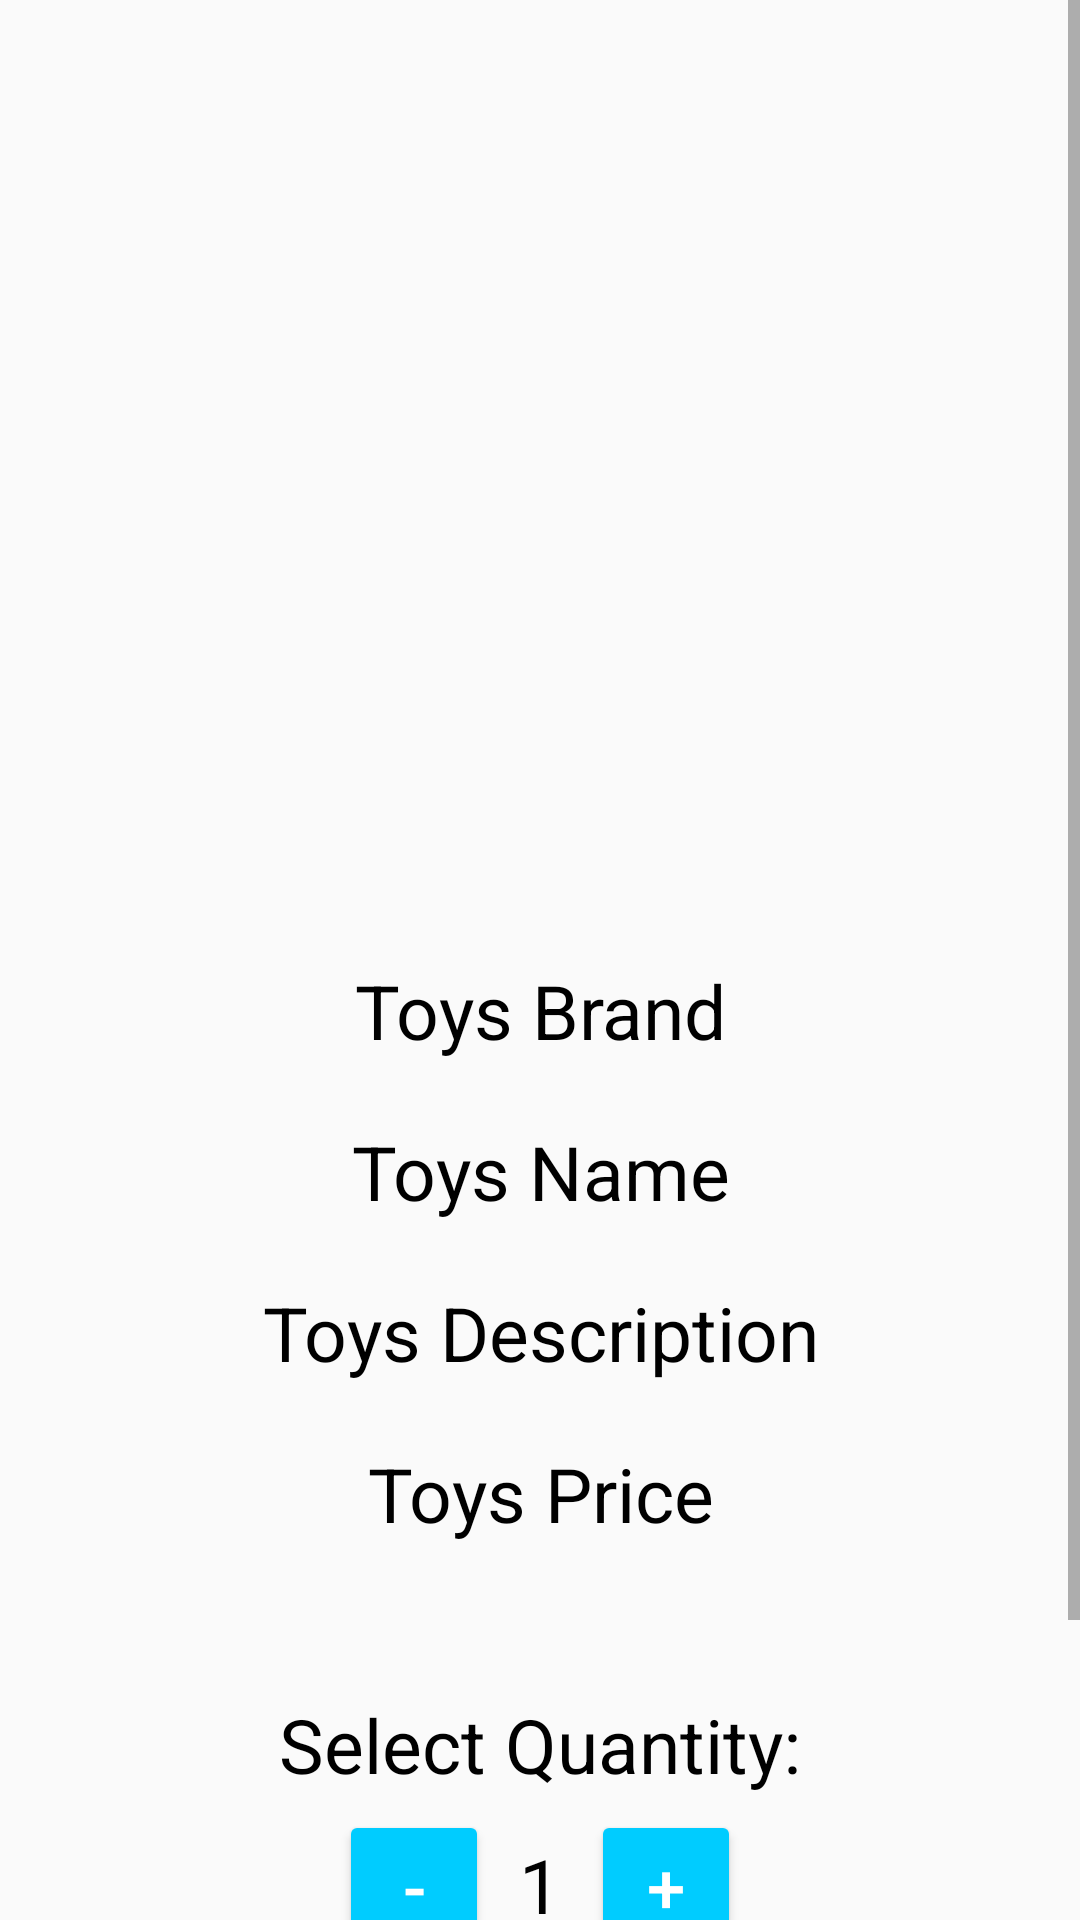

Produce the Android XML layout that renders to this screen, including the resource entries it uses.
<!-- AndroidManifest.xml: application theme Theme.ToysShopGroup4 -->
<!-- res/layout/activity_detail.xml -->
<?xml version="1.0" encoding="utf-8"?>
<ScrollView xmlns:android="http://schemas.android.com/apk/res/android"
    xmlns:app="http://schemas.android.com/apk/res-auto"
    xmlns:tools="http://schemas.android.com/tools"
    android:layout_height="match_parent"
    android:layout_width="match_parent"
    android:layout_marginTop="30dp"
    tools:context=".DetailActivity">

    <LinearLayout
        android:layout_width="match_parent"
        android:layout_height="match_parent"
        android:layout_marginHorizontal="30dp"
        android:orientation="vertical">

    <ImageView
        android:id="@+id/toyImage"
        android:layout_width="300dp"
        android:layout_height="300dp"
        android:layout_gravity="center"
        app:srcCompat="@drawable/ic_launcher_background" />

    <TextView
        android:layout_width="match_parent"
        android:layout_height="wrap_content"
        android:text="Toys Brand"
        android:id="@+id/toyBrand"
        android:layout_marginTop="20dp"
        android:gravity="center_horizontal"
        android:textColor="@color/black"
        android:textSize="25dp"></TextView>

    <TextView
        android:layout_width="match_parent"
        android:layout_height="wrap_content"
        android:text="Toys Name"
        android:id="@+id/toyName"
        android:gravity="center_horizontal"
        android:textColor="@color/black"
        android:layout_marginTop="20dp"
        android:textSize="25dp"></TextView>

    <TextView
        android:layout_width="match_parent"
        android:layout_height="wrap_content"
        android:text="Toys Description"
        android:id="@+id/toyDescription"
        android:justificationMode="inter_word"
        android:layout_marginTop="20dp"
        android:gravity="center_horizontal"
        android:textColor="@color/black"
        android:textSize="25dp"></TextView>

    <TextView
        android:layout_width="match_parent"
        android:layout_height="wrap_content"
        android:text="Toys Price"
        android:id="@+id/toyPrice"
        android:layout_marginTop="20dp"
        android:gravity="center_horizontal"
        android:textColor="@color/black"
        android:textSize="25dp"></TextView>

        <TextView
            android:layout_width="match_parent"
            android:layout_height="wrap_content"
            android:textSize="25dp"
            android:layout_marginTop="50dp"
            android:gravity="center"
            android:textColor="@color/black"
            android:text="Select Quantity:"></TextView>
        <LinearLayout
            android:layout_width="match_parent"
            android:layout_height="wrap_content"
            android:layout_marginTop="5dp"
            android:gravity="center"
            android:orientation="horizontal">

            <Button
                android:layout_width="50dp"
                android:layout_height="50dp"
                android:gravity="center"
                android:id="@+id/quantityMinus"
                android:backgroundTint="@color/mainColor"
                android:text="-"
                android:textSize="23dp"
                android:textColor="@color/white"></Button>

            <TextView
                android:layout_width="wrap_content"
                android:layout_height="wrap_content"
                android:text="1"
                android:layout_marginHorizontal="10dp"
                android:id="@+id/quantity"
                android:textColor="@color/black"
                android:textSize="25dp"></TextView>

            <Button
                android:layout_width="50dp"
                android:layout_height="50dp"
                android:id="@+id/quantityPlus"
                android:backgroundTint="@color/mainColor"
                android:text="+"
                android:textColor="@color/white"
                android:textSize="23dp"></Button>
        </LinearLayout>

    <Button
        android:layout_width="match_parent"
        android:layout_height="wrap_content"
        android:text="Add To Cart"
        android:id="@+id/btnAddToCart"
        android:textColor="@color/white"
        android:backgroundTint="@color/mainColor"
        android:layout_marginHorizontal="100dp"
        android:layout_marginTop="50dp"></Button>

    </LinearLayout>


</ScrollView>
<!-- resources referenced by this layout -->
<resources>
  <color name="black">#FF000000</color>
  <color name="mainColor">#00CCFF</color>
  <color name="white">#FFFFFFFF</color>
  <style name="Theme.ToysShopGroup4" parent="Base.Theme.ToysShopGroup4" />
  <style name="Base.Theme.ToysShopGroup4" parent="Theme.AppCompat.Light.DarkActionBar">
          
          
          <item name="colorPrimary">@color/mainColor</item>
      </style>
</resources>
